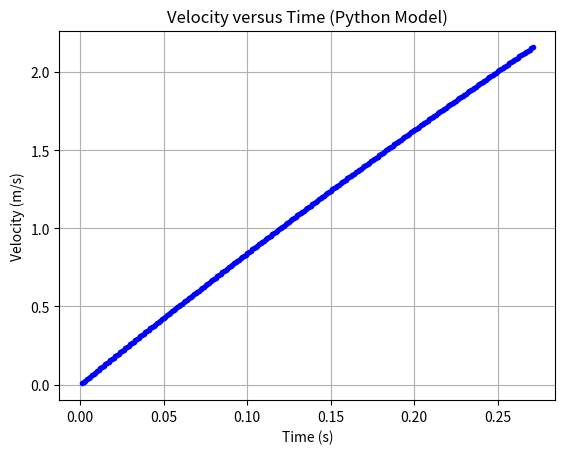

This figure's Python source:
"""
[redacted]
Date: March 22 2020
Description: An Euler method simulation of a steel ball bearing being dropped into a 
tube of canola oil with infinite radius and infinite depth. 
Example running command: python t2.py
"""
  
import matplotlib.pyplot as plt

# Constants		    
pi = 3.14159265358979323846 #pi
r = 0.0075                  # radius of the ball bearing
rho = 7850                  # density of steel (kg/m^3)
sigma = 910                 # density of canola oil at room temp (kg/m^3)
eta = 0.0635                # viscosity of canola oil (Pa*s) 
g = 9.81                    # acceleration due to gravity (m/s^2) 
m = 4/3*pi*r**3*rho         # mass of the object (kg) 

# Choose initial conditions and time step for Euler method
t = 0
dt = 0.001
x = 0
v = 0


# Initialize lists for plotting
time = []
position = []
velocity = []


while x < 0.3:
	v = v + (4/3*pi*r**3*g*(rho-sigma)-6*pi*eta*r*v)/m*dt
	x = x + v*dt
	t = t + dt
	

	time.append(t)
	position.append(x)
	velocity.append(v)
	#acceleration.append(a)

print(v)
print(velocity)


plt.plot(time, velocity, "b.")
plt.title("Velocity versus Time (Python Model)")
plt.xlabel("Time (s)")
plt.ylabel("Velocity (m/s)")

plt.grid(True)
plt.show()
